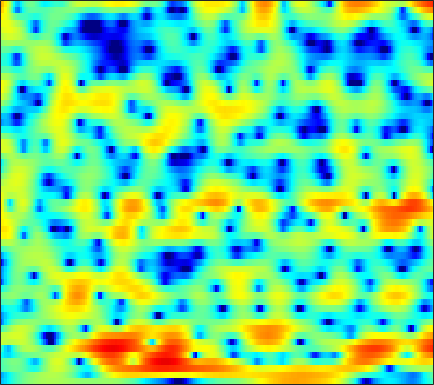

The table this chart was drawn from, first rows:
-7.2027, -6.6944, -5.8832, -5.0231, -4.3866, -3.5851, -2.8457, -2.3389, -1.7354, -1.1908, -0.71826, -0.40159, -0.031663, 0.29093, 0.50724, 0.75337, 0.96407, 1.1006, 1.245, 1.359, 1.4441, 1.4908, 1.5281, 1.5418
-8.082, -7.334, -6.241, -5.175, -4.437, -3.554, -2.79, -2.288, -1.708, -1.221, -0.8014, -0.5259, -0.1996, 0.0903, 0.2928, 0.5484, 0.79, 0.9663, 1.187, 1.389, 1.567, 1.678, 1.786, 1.853
-2.073, -1.787, -1.41, -1.06, -0.8493, -0.6257, -0.5107, -0.5114, -0.6407, -0.9296, -1.364, -1.806, -2.481, -3.203, -3.666, -3.971, -3.745, -3.222, -2.212, -1.091, -0.02768, 0.6747, 1.466, 2.071
-2.12, -1.609, -1.074, -0.6817, -0.4625, -0.2604, -0.1692, -0.199, -0.3966, -0.7688, -1.375, -2.008, -3.16, -4.634, -5.941, -7.397, -7.448, -6.336, -4.236, -2.2, -0.5234, 0.5094, 1.593, 2.401
-4.315, -5.003, -5.787, -6.085, -5.88, -5.079, -3.992, -3.199, -2.297, -1.611, -1.134, -0.9166, -0.7422, -0.6615, -0.6198, -0.568, -0.4349, -0.2951, -0.03367, 0.2975, 0.6842, 0.9808, 1.377, 1.771
-2.206, -3.843, -6.101, -7.367, -6.806, -4.89, -2.85, -1.566, -0.2397, 0.7063, 1.328, 1.606, 1.794, 1.786, 1.663, 1.373, 0.9381, 0.5387, -0.04949, -0.6818, -1.275, -1.623, -1.877, -1.722
2.754, 2.482, 2.197, 2.046, 2.033, 2.126, 2.297, 2.437, 2.576, 2.645, 2.577, 2.409, 2.02, 1.417, 0.8083, -0.2061, -1.521, -2.697, -4.589, -6.934, -9.996, -13.06, -19.73, -29.24
2.186, 2.282, 2.454, 2.65, 2.797, 2.994, 3.143, 3.208, 3.204, 3.081, 2.823, 2.518, 1.936, 1.121, 0.3461, -0.9664, -2.615, -4.133, -6.644, -9.83, -13.92, -17.86, -23.56, -21.28
-2.686, -1.861, -0.7868, 0.1794, 0.8185, 1.52, 2.075, 2.38, 2.663, 2.784, 2.745, 2.62, 2.316, 1.85, 1.387, 0.6226, -0.321, -1.14, -2.345, -3.617, -4.82, -5.528, -6.007, -5.798
-10.59, -8.209, -5.824, -4.029, -2.978, -1.868, -1.054, -0.5743, -0.08669, 0.2487, 0.4569, 0.557, 0.6107, 0.601, 0.5615, 0.4556, 0.3264, 0.2244, 0.09438, -0.02677, -0.08882, -0.08117, 0.02977, 0.2545
-9.135, -7.981, -6.564, -5.378, -4.651, -3.922, -3.416, -3.185, -3.002, -2.921, -2.85, -2.778, -2.582, -2.259, -1.947, -1.461, -0.9409, -0.5532, -0.06821, 0.3884, 0.8155, 1.123, 1.513, 1.901
-6.317, -5.565, -4.734, -4.172, -3.923, -3.828, -4.053, -4.435, -5.322, -6.606, -8.175, -9.224, -9.54, -8.174, -6.639, -4.622, -2.908, -1.859, -0.7308, 0.1676, 0.8899, 1.331, 1.842, 2.296
-2.563, -2.119, -1.68, -1.426, -1.381, -1.553, -2.025, -2.634, -3.839, -5.611, -8.055, -10.08, -11.09, -8.771, -6.501, -3.992, -2.123, -1.055, -0.0228, 0.6419, 1.014, 1.139, 1.161, 1.129
-0.8143, -0.4902, -0.0944, 0.2463, 0.4339, 0.5502, 0.4828, 0.3508, 0.06689, -0.2957, -0.6346, -0.8108, -0.8556, -0.626, -0.3308, 0.1695, 0.6406, 0.9158, 1.133, 1.101, 0.6786, 0.04556, -1.371, -3.794
-4.22, -3.519, -2.535, -1.62, -1.034, -0.3991, 0.04562, 0.2342, 0.3584, 0.3325, 0.2105, 0.07132, -0.08962, -0.2181, -0.2459, -0.205, -0.06448, 0.08902, 0.2684, 0.3259, 0.2039, -0.04289, -0.6289, -1.422
-12.13, -9.11, -6.212, -4.129, -2.96, -1.796, -0.9852, -0.6144, -0.4319, -0.5529, -0.997, -1.525, -2.493, -3.646, -4.441, -5, -4.525, -3.656, -2.278, -1.026, -0.009816, 0.5851, 1.171, 1.617
-9.209, -7.746, -5.813, -4.079, -2.954, -1.742, -0.8955, -0.4666, -0.2267, -0.3886, -1.015, -1.851, -3.63, -6.516, -9.969, -16.58, -11.89, -7.45, -3.646, -1.155, 0.5379, 1.442, 2.33, 2.91
-9.076, -7.904, -6.139, -4.454, -3.296, -1.953, -0.919, -0.3415, 0.1823, 0.4099, 0.3467, 0.1449, -0.2931, -0.8094, -1.128, -1.267, -0.9505, -0.4643, 0.3615, 1.201, 1.91, 2.307, 2.644, 2.756
-15.5, -11.68, -8.165, -5.622, -4.118, -2.533, -1.289, -0.5598, 0.1816, 0.7035, 1.057, 1.227, 1.374, 1.458, 1.52, 1.614, 1.738, 1.857, 2.026, 2.159, 2.219, 2.199, 2.036, 1.685
-8.478, -7.253, -5.558, -4.008, -2.983, -1.841, -0.914, -0.3347, 0.2797, 0.7557, 1.131, 1.343, 1.572, 1.748, 1.847, 1.949, 2.015, 2.034, 2.013, 1.918, 1.736, 1.537, 1.172, 0.6822
-2.948, -2.418, -1.716, -1.076, -0.667, -0.1993, 0.1394, 0.318, 0.5083, 0.651, 0.7766, 0.892, 1.062, 1.245, 1.377, 1.522, 1.602, 1.608, 1.518, 1.326, 1.041, 0.7564, 0.2965, -0.2192
1.204, 1.548, 1.844, 1.964, 1.917, 1.684, 1.262, 0.8247, 0.1581, -0.4622, -0.8494, -0.8833, -0.5966, -0.06765, 0.355, 0.8305, 1.134, 1.216, 1.13, 0.8352, 0.3445, -0.1303, -0.8247, -1.579
4.655, 4.876, 4.918, 4.664, 4.263, 3.382, 2.045, 0.6747, -1.88, -5.624, -10.2, -10.29, -6.142, -2.956, -1.38, -0.03667, 0.6593, 0.8225, 0.6557, 0.04969, -0.9795, -1.997, -3.625, -5.37
5.521, 5.612, 5.502, 5.109, 4.63, 3.72, 2.455, 1.243, -0.7202, -2.902, -4.629, -4.88, -3.871, -2.481, -1.611, -0.8568, -0.5748, -0.654, -1.178, -2.208, -3.807, -5.499, -8.781, -14.19
4.999, 4.891, 4.61, 4.185, 3.785, 3.181, 2.487, 1.924, 1.163, 0.4293, -0.1612, -0.5032, -0.8171, -1.04, -1.196, -1.475, -1.843, -2.216, -2.877, -3.703, -4.768, -5.697, -7.107, -8.518
4.792, 4.293, 3.568, 2.901, 2.488, 2.107, 1.883, 1.782, 1.64, 1.419, 1.067, 0.7181, 0.1197, -0.6394, -1.301, -2.278, -3.238, -3.869, -4.441, -4.707, -4.739, -4.716, -4.664, -4.592
4.998, 3.607, 1.328, -1.094, -2.204, -1.761, -0.13, 1.005, 2.068, 2.618, 2.656, 2.38, 1.59, 0.2798, -1.09, -3.538, -6.867, -9.646, -10.98, -8.47, -5.813, -4.343, -2.933, -1.969
4.916, 3.284, 0.3145, -3.685, -6.002, -4.083, -0.7486, 1.036, 2.571, 3.355, 3.547, 3.33, 2.588, 1.327, 0.02334, -2.221, -5.042, -7.117, -8.124, -6.688, -4.752, -3.565, -2.402, -1.637
3.913, 3.383, 2.642, 2.03, 1.779, 1.762, 2.054, 2.338, 2.656, 2.784, 2.663, 2.384, 1.786, 0.9319, 0.1482, -1.005, -2.169, -2.939, -3.725, -4.203, -4.439, -4.519, -4.541, -4.618
2.792, 2.865, 2.923, 2.955, 2.985, 3.035, 3.077, 3.088, 3.038, 2.877, 2.564, 2.221, 1.608, 0.8228, 0.1228, -0.9429, -2.109, -3.05, -4.348, -5.622, -6.762, -7.426, -8.004, -8.206
1.457, 1.899, 2.408, 2.828, 3.077, 3.335, 3.487, 3.529, 3.478, 3.293, 2.961, 2.61, 1.98, 1.16, 0.4176, -0.7784, -2.248, -3.57, -5.705, -8.448, -12.04, -15.21, -17.28, -14.42
-0.5904, 0.2029, 1.151, 1.955, 2.451, 2.959, 3.306, 3.457, 3.518, 3.419, 3.168, 2.873, 2.339, 1.631, 0.9716, -0.09015, -1.408, -2.582, -4.467, -6.773, -9.48, -11.41, -12.48, -11.09
-3.762, -2.31, -0.6885, 0.5709, 1.311, 2.038, 2.523, 2.747, 2.888, 2.872, 2.719, 2.518, 2.153, 1.673, 1.233, 0.5454, -0.2489, -0.9082, -1.849, -2.773, -3.587, -4.033, -4.33, -4.247
-5.3, -3.276, -1.323, 0.03101, 0.742, 1.381, 1.723, 1.833, 1.84, 1.74, 1.583, 1.449, 1.246, 1.011, 0.813, 0.4943, 0.1241, -0.1802, -0.5891, -0.9601, -1.249, -1.384, -1.421, -1.329
-1.08, -0.2133, 0.7, 1.289, 1.505, 1.518, 1.237, 0.8669, 0.2397, -0.3867, -0.8191, -0.9286, -0.8257, -0.5811, -0.4131, -0.3108, -0.3969, -0.575, -0.8999, -1.232, -1.392, -1.334, -1.005, -0.4864
2.999, 3.109, 3.131, 2.921, 2.58, 1.789, 0.5496, -0.7592, -3.153, -6.363, -9.21, -8.748, -5.891, -3.518, -2.372, -1.557, -1.484, -1.894, -3.076, -4.89, -6.621, -6.619, -4.551, -1.978
3.345, 3.185, 2.852, 2.343, 1.811, 0.8399, -0.5082, -1.826, -4.107, -6.923, -9.121, -8.732, -6.384, -4.188, -3.044, -2.192, -2.068, -2.484, -3.819, -6.244, -9.378, -9.633, -5.912, -2.3
0.3752, 0.2074, -0.0923, -0.495, -0.8893, -1.498, -2.196, -2.743, -3.416, -3.916, -4.071, -3.941, -3.456, -2.794, -2.301, -1.756, -1.423, -1.31, -1.299, -1.341, -1.213, -0.8857, -0.1302, 0.851
-4.206, -4.07, -4.039, -4.243, -4.534, -5.03, -5.508, -5.751, -5.796, -5.51, -4.952, -4.411, -3.618, -2.816, -2.228, -1.503, -0.8635, -0.432, 0.09713, 0.6113, 1.129, 1.534, 2.092, 2.633
-9.036, -7.918, -7.365, -7.667, -8.367, -9.905, -11.84, -12.96, -12.71, -10.69, -8.442, -6.965, -5.328, -3.98, -3.116, -2.116, -1.219, -0.5986, 0.1768, 0.9308, 1.654, 2.168, 2.808, 3.36
-7.256, -6.867, -6.941, -7.733, -8.871, -11.31, -15.15, -18.71, -18.04, -13.45, -10.15, -8.374, -6.628, -5.321, -4.542, -3.639, -2.799, -2.153, -1.244, -0.2799, 0.7161, 1.444, 2.37, 3.19
-2.445, -2.831, -3.483, -4.351, -5.132, -6.281, -7.367, -7.965, -8.306, -8.122, -7.682, -7.329, -6.946, -6.729, -6.676, -6.662, -6.538, -6.174, -5.152, -3.65, -1.937, -0.6617, 0.8868, 2.231
1.06, 0.5197, -0.2961, -1.224, -1.99, -3.049, -4.104, -4.853, -5.731, -6.42, -6.95, -7.304, -7.821, -8.632, -9.583, -11.71, -15.48, -19.16, -15.57, -9.68, -5.639, -3.354, -0.9646, 0.9158
3.177, 2.614, 1.708, 0.6078, -0.3584, -1.834, -3.533, -4.917, -6.768, -8.338, -9.163, -9.261, -9.111, -9.092, -9.38, -10.21, -11.26, -11.58, -10.41, -7.983, -5.472, -3.781, -1.8, -0.07981
4.412, 3.923, 3.068, 1.929, 0.8695, -0.9272, -3.296, -5.642, -10.11, -18.71, -21.91, -14.33, -9.939, -7.678, -6.704, -5.927, -5.504, -5.275, -4.994, -4.659, -4.263, -3.866, -3.049, -1.79
4.221, 3.967, 3.417, 2.622, 1.845, 0.5549, -1.019, -2.369, -4.262, -5.809, -6.255, -5.783, -4.668, -3.563, -2.915, -2.357, -2.176, -2.299, -2.859, -4.032, -6.141, -8.682, -12.69, -9.479
1.576, 1.666, 1.549, 1.198, 0.7953, 0.158, -0.5367, -1.021, -1.542, -1.821, -1.827, -1.665, -1.285, -0.8606, -0.5784, -0.3451, -0.3383, -0.5317, -1.104, -2.123, -3.597, -4.859, -5.889, -4.879
-1.959, -1.596, -1.486, -1.748, -2.111, -2.713, -3.273, -3.538, -3.546, -3.152, -2.491, -1.914, -1.14, -0.4459, -0.01076, 0.4249, 0.6824, 0.7553, 0.6978, 0.522, 0.2977, 0.1664, 0.1751, 0.4489
-3.765, -3.477, -3.596, -4.322, -5.289, -7.197, -9.692, -11.23, -10.67, -7.914, -5.253, -3.639, -1.935, -0.637, 0.1188, 0.8831, 1.419, 1.704, 1.944, 2.073, 2.13, 2.146, 2.161, 2.187
-3.108, -3.001, -3.283, -4.11, -5.165, -7.31, -10.43, -12.72, -11.92, -8.162, -5.061, -3.292, -1.502, -0.1683, 0.597, 1.388, 1.959, 2.272, 2.556, 2.709, 2.753, 2.725, 2.598, 2.387
-1.335, -1.169, -1.176, -1.431, -1.755, -2.288, -2.757, -2.929, -2.779, -2.21, -1.397, -0.7634, 0.0278, 0.696, 1.116, 1.575, 1.928, 2.12, 2.295, 2.36, 2.301, 2.168, 1.861, 1.386
0.3394, 0.6814, 0.9776, 1.1, 1.101, 1.025, 0.909, 0.8255, 0.7525, 0.714, 0.7019, 0.697, 0.6872, 0.6735, 0.6754, 0.6904, 0.7529, 0.8276, 0.9391, 1.015, 0.9836, 0.8446, 0.4755, -0.1748
1.706, 2.211, 2.674, 2.926, 2.994, 2.952, 2.779, 2.577, 2.218, 1.757, 1.169, 0.6535, -0.1431, -1.004, -1.633, -2.28, -2.51, -2.353, -1.857, -1.262, -0.793, -0.6061, -0.6631, -1.11
2.877, 3.377, 3.778, 3.929, 3.905, 3.711, 3.358, 2.994, 2.369, 1.574, 0.5509, -0.4211, -2.106, -4.426, -6.769, -10.76, -12.72, -10.33, -6.727, -4.202, -2.572, -1.779, -1.216, -1.12
3.878, 4.07, 4.079, 3.85, 3.552, 3.026, 2.402, 1.894, 1.173, 0.3649, -0.5736, -1.442, -2.888, -4.835, -6.668, -9.257, -10.26, -9.006, -6.499, -4.377, -2.841, -2.029, -1.288, -0.8977
5.02, 4.714, 4.068, 3.152, 2.306, 1.054, -0.1916, -0.9765, -1.667, -1.981, -2.115, -2.22, -2.458, -2.833, -3.167, -3.512, -3.607, -3.471, -3.024, -2.454, -1.857, -1.471, -1.036, -0.7121
6.525, 5.771, 4.449, 2.69, 0.993, -1.932, -5.828, -9.083, -9.818, -6.735, -4.283, -3.056, -2.077, -1.569, -1.398, -1.394, -1.502, -1.62, -1.76, -1.815, -1.762, -1.627, -1.398, -1.136
7.577, 6.655, 5.162, 3.315, 1.647, -1.063, -4.302, -6.541, -7.12, -5.169, -3.114, -2.009, -1.073, -0.677, -0.6538, -0.9661, -1.619, -2.279, -3.355, -4.369, -4.983, -4.95, -4.4, -3.69
